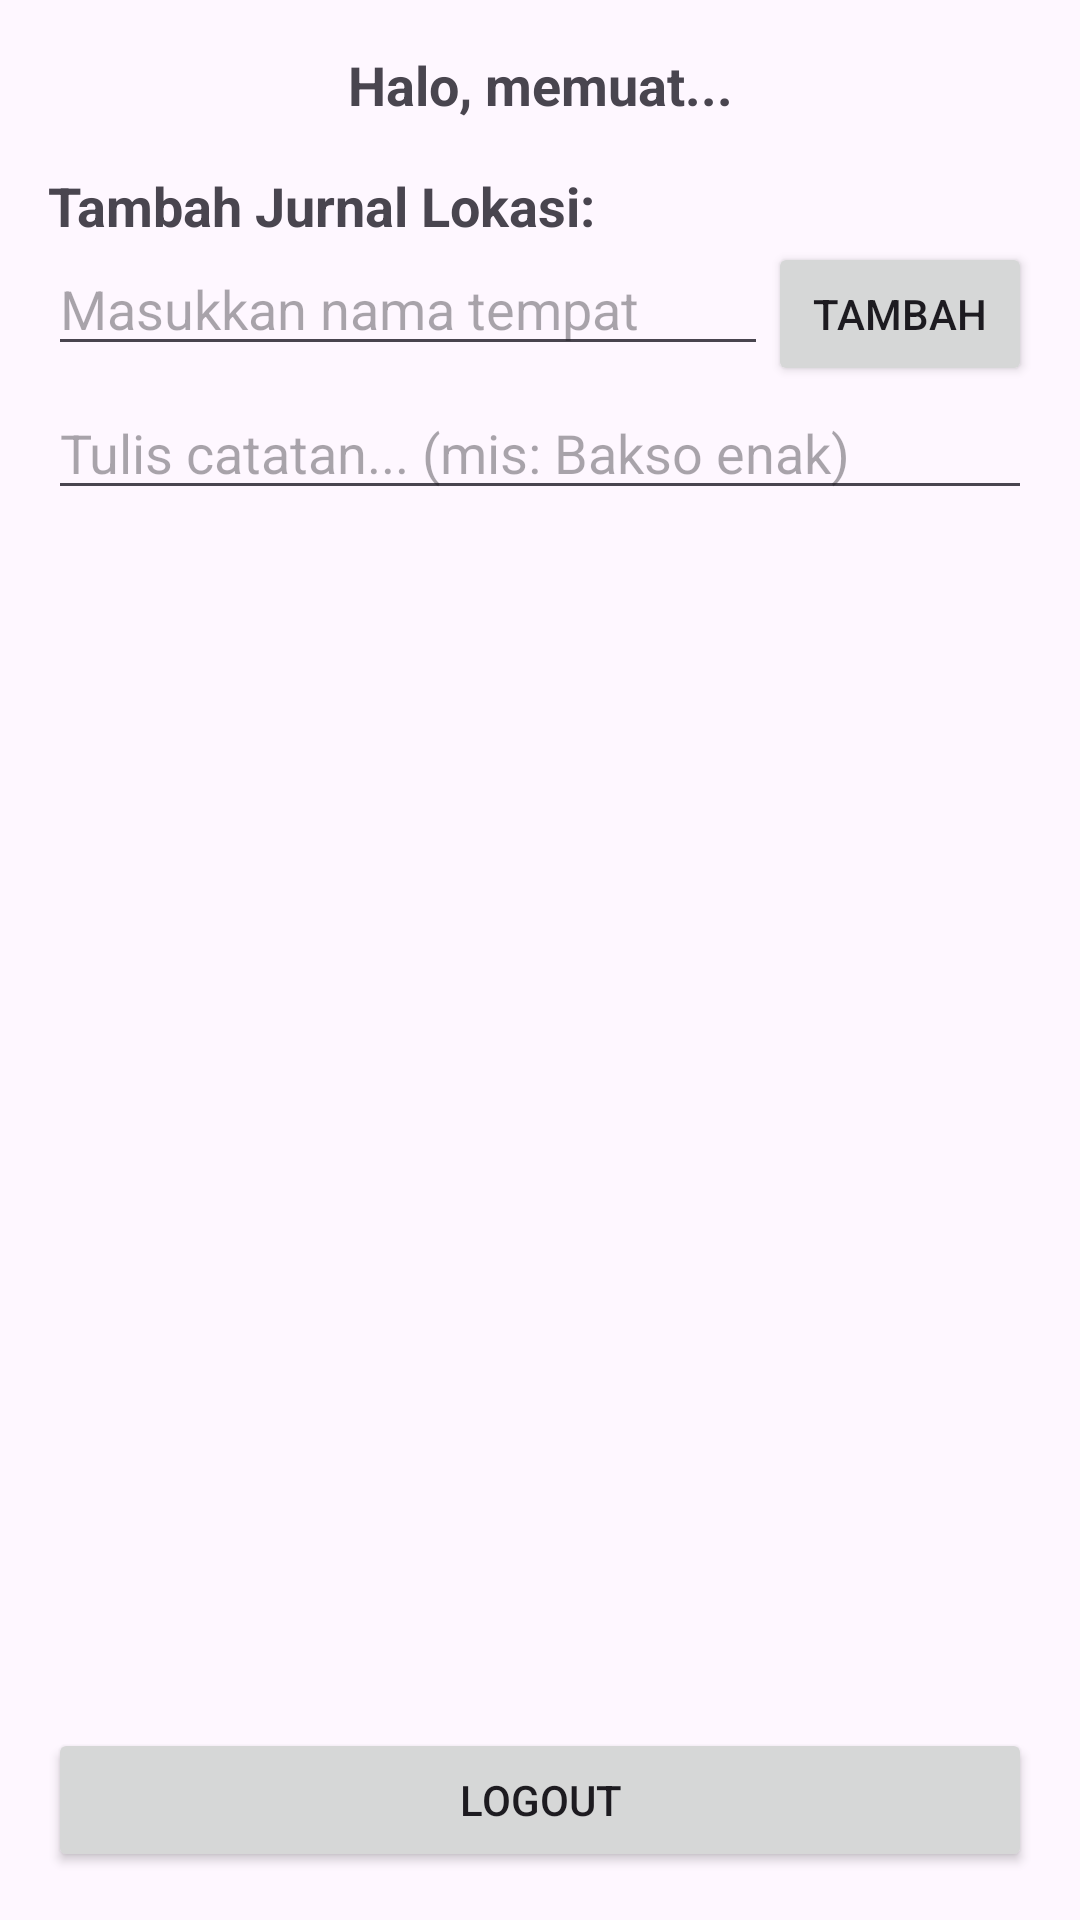

The Android layout XML behind this screen, and the referenced resources:
<!-- AndroidManifest.xml: application theme Theme.WeatherJournalApp -->
<!-- res/layout/activity_home.xml -->
<?xml version="1.0" encoding="utf-8"?>
<LinearLayout xmlns:android="http://schemas.android.com/apk/res/android"
    xmlns:tools="http://schemas.android.com/tools"
    android:id="@+id/main"
    android:layout_width="match_parent"
    android:layout_height="match_parent"
    android:orientation="vertical"
    android:padding="16dp"
    tools:context=".HomeActivity">

    <TextView
        android:id="@+id/tv_welcome_user"
        android:layout_width="match_parent"
        android:layout_height="wrap_content"
        android:text="Halo, memuat..."
        android:textSize="18sp"
        android:textStyle="bold"
        android:gravity="center_horizontal"
        android:layout_marginBottom="16dp"/>
    <TextView
        android:layout_width="wrap_content"
        android:layout_height="wrap_content"
        android:text="Tambah Jurnal Lokasi:"
        android:textStyle="bold"
        android:textSize="18sp"/>

    <LinearLayout
        android:layout_width="match_parent"
        android:layout_height="wrap_content"
        android:orientation="horizontal">

        <EditText
            android:id="@+id/edit_add_city"
            android:layout_width="0dp"
            android:layout_height="wrap_content"
            android:layout_weight="1"
            android:hint="Masukkan nama tempat" />
        <Button
            android:id="@+id/btn_add_city"
            android:layout_width="wrap_content"
            android:layout_height="wrap_content"
            android:text="Tambah" />
    </LinearLayout>

    <EditText
        android:id="@+id/edit_add_note"
        android:layout_width="match_parent"
        android:layout_height="wrap_content"
        android:hint="Tulis catatan... (mis: Bakso enak)" />

    <androidx.recyclerview.widget.RecyclerView
        android:id="@+id/rv_city_list"
        android:layout_width="match_parent"
        android:layout_height="0dp"
        android:layout_weight="1"
        android:layout_marginTop="16dp"
        tools:listitem="@layout/item_city"/>

    <Button
        android:id="@+id/btn_logout"
        android:layout_width="match_parent"
        android:layout_height="wrap_content"
        android:text="Logout"
        android:layout_marginTop="8dp"/>

</LinearLayout>
<!-- res/layout/item_city.xml (included above) -->
<?xml version="1.0" encoding="utf-8"?>
<androidx.cardview.widget.CardView
    xmlns:android="http://schemas.android.com/apk/res/android"
    xmlns:app="http://schemas.android.com/apk/res-auto"
    xmlns:tools="http://schemas.android.com/tools"
    android:layout_width="match_parent"
    android:layout_height="wrap_content"
    android:layout_marginHorizontal="8dp"
    android:layout_marginVertical="6dp"
    app:cardCornerRadius="12dp"
    app:cardElevation="4dp">

    <LinearLayout
        android:layout_width="match_parent"
        android:layout_height="wrap_content"
        android:orientation="vertical"
        android:padding="16dp">

        <RelativeLayout
            android:layout_width="match_parent"
            android:layout_height="wrap_content">

            <TextView
                android:id="@+id/tv_item_city_name"
                android:layout_width="wrap_content"
                android:layout_height="wrap_content"
                android:layout_alignParentStart="true"
                android:layout_centerVertical="true"
                android:layout_marginEnd="8dp"
                android:layout_toStartOf="@id/tv_item_timestamp"
                android:text="Nama Tempat"
                android:textSize="18sp"
                android:textStyle="bold" />

            <TextView
                android:id="@+id/tv_item_timestamp"
                android:layout_width="wrap_content"
                android:layout_height="wrap_content"
                android:layout_alignParentEnd="true"
                android:layout_centerVertical="true"
                android:textSize="10sp"
                android:textStyle="italic"
                tools:text="Selasa, 28 Okt 10:41" />

        </RelativeLayout>

        <TextView
            android:id="@+id/tv_item_note"
            android:layout_width="match_parent"
            android:layout_height="wrap_content"
            android:layout_marginTop="12dp" android:text="Catatan singkat di sini"
            android:textSize="14sp"
            android:textStyle="italic"/>

    </LinearLayout>

</androidx.cardview.widget.CardView>
<!-- resources referenced by this layout -->
<resources>
  <style name="Theme.WeatherJournalApp" parent="Base.Theme.WeatherJournalApp" />
  <style name="Base.Theme.WeatherJournalApp" parent="Theme.Material3.DayNight.NoActionBar">
          
          
      </style>
</resources>
